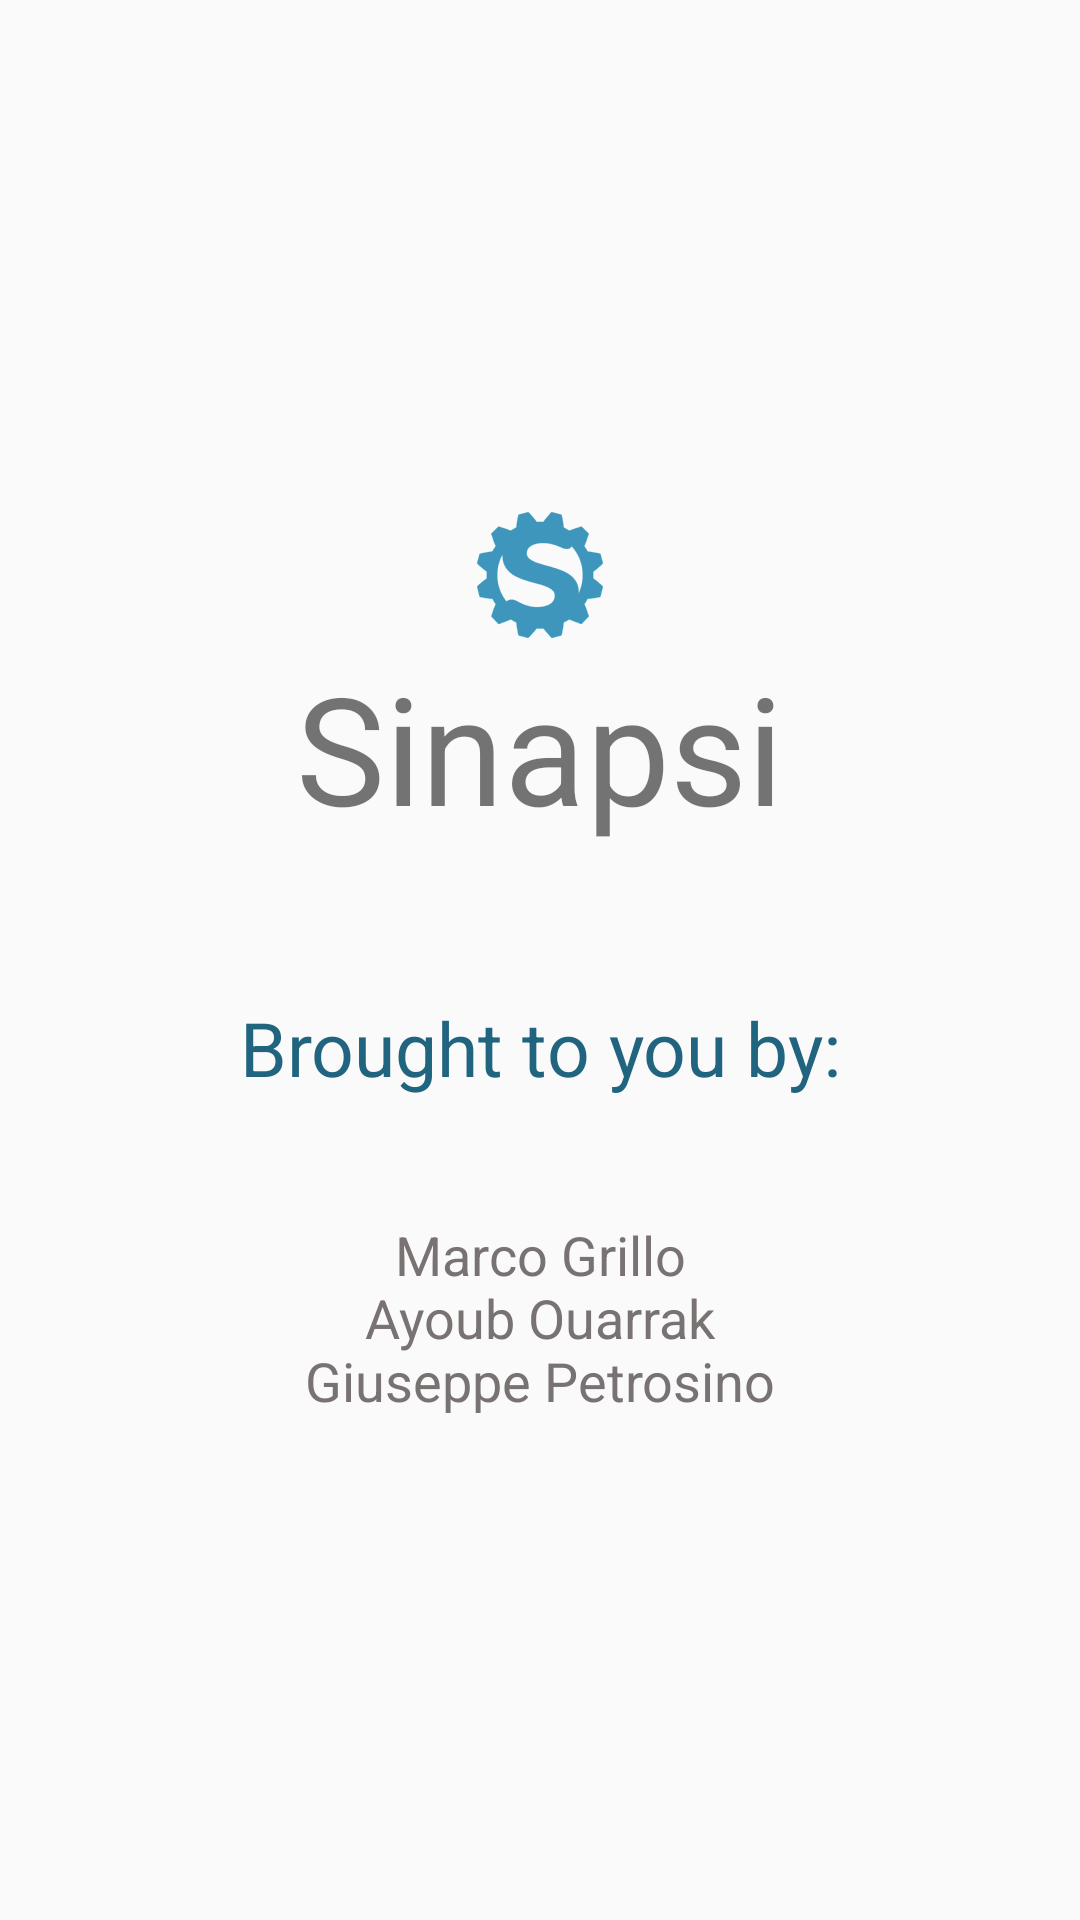

Android layout source for this screen:
<!-- AndroidManifest.xml: application theme AppTheme -->
<!-- res/layout/fragment_about.xml -->
<?xml version="1.0" encoding="utf-8"?>
<LinearLayout xmlns:android="http://schemas.android.com/apk/res/android"
    android:orientation="vertical" android:layout_width="match_parent"
    android:layout_height="match_parent"
    android:gravity="center">

    <LinearLayout
        android:layout_width="wrap_content"
        android:layout_height="wrap_content"
        android:orientation="vertical"
        android:gravity="center"
        android:id="@+id/logo"
        android:layout_marginBottom="50dp">

        <ImageView
            android:layout_width="match_parent"
            android:layout_height="wrap_content"
            android:src="@drawable/ic_launcher"

            />

        <TextView android:layout_height="wrap_content"
            android:layout_width="wrap_content"
            android:text="@string/app_name"
            android:id = "@+id/logo_label"
            android:textSize="50sp"/>


    </LinearLayout>


    <TextView
        android:id="@+id/brought_label"
        android:layout_width="fill_parent"
        android:layout_height="wrap_content"
        android:text="Brought to you by:"
        android:gravity="center"
        android:textSize="25sp"
        android:textColor="#ff20647f" />

    <TextView
        android:id="@+id/names_label"
        android:layout_width="fill_parent"
        android:layout_height="wrap_content"
        android:text="@string/developers"
        android:gravity="center"
        android:textSize="18sp"
        android:clickable="true"
        android:layout_marginTop="40dp"
        android:textColor="#ff797272" />

</LinearLayout>
<!-- resources referenced by this layout -->
<resources>
  <!-- drawable ic_launcher: png bitmap (drawable, 22371 bytes) -->
  <string name="app_name">Sinapsi</string>
  <string name="developers">Marco Grillo\nAyoub Ouarrak\nGiuseppe Petrosino</string>
  <style name="AppTheme" parent="AppTheme.Base" />
  <style name="AppTheme.Base" parent="Base.Theme.AppCompat.Light">
          <item name="colorPrimary">@color/sinapsi_blue</item>
          <item name="colorPrimaryDark">@color/sinapsi_blue_dark</item>
          <item name="android:colorAccent" tools:targetApi="21">@color/sinapsi_blue</item>
          <item name="android:textColorPrimary">@color/grey_white_1000</item>
          <item name="colorControlNormal">@color/sinapsi_blue</item>
          <item name="colorControlActivated">@color/sinapsi_blue_dark</item>
          <item name="colorControlHighlight">@color/sinapsi_blue_dark</item>
          <item name="android:windowNoTitle">true</item>
          <item name="windowActionBar">true</item>
          <item name="android:editTextStyle">@style/App_EditTextStyle</item>
          <item name="android:autoCompleteTextViewStyle">@style/App_AutoCompleteTextViewStyle</item>
      </style>
  <color name="sinapsi_blue">#256581</color>
  <color name="sinapsi_blue_dark">#054561</color>
  <color name="grey_white_1000">#ffffff</color>
  <style name="App_EditTextStyle" parent="@android:style/Widget.EditText">
          <item name="android:textColor">@color/abc_secondary_text_material_light</item>
          <item name="android:layout_height">45dip</item>
      </style>
  <style name="App_AutoCompleteTextViewStyle" parent="@android:style/Widget.AutoCompleteTextView">
          <item name="android:textColor">@color/abc_secondary_text_material_light</item>
          <item name="android:layout_height">45dip</item>
      </style>
</resources>
